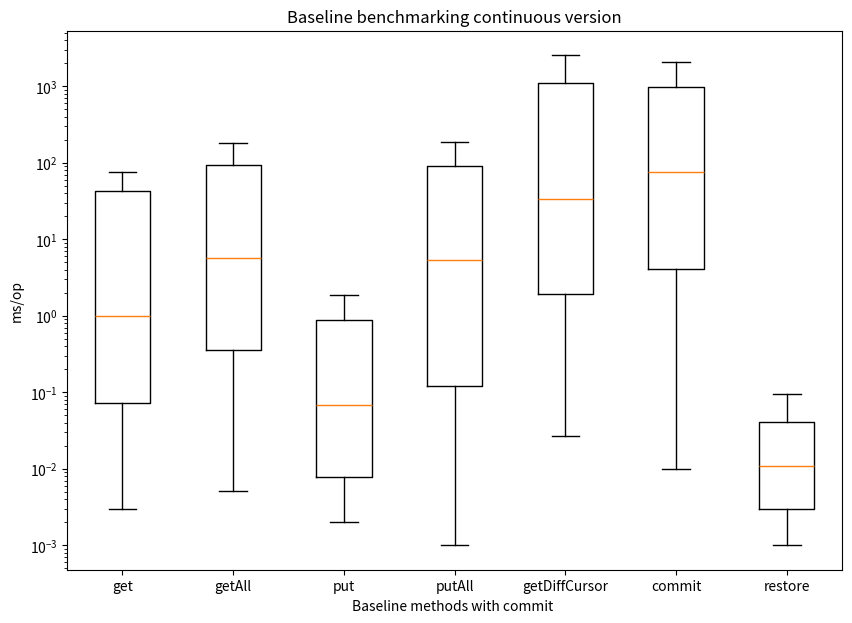

The matplotlib source for this figure:
import matplotlib.pyplot as plt
import numpy as np

np.random.seed(10)
data_get = [0.036, 0.037, 11.22, 11.041, 0.003, 0.003, 0.073, 0.072, 24.227, 22.797, 0.004, 0.004, 0.126, 0.126, 41.816, 47.581, 0.009, 0.008, 0.237, 0.235, 76.598, 70.29, 0.017, 0.017, 0.471, 0.465, 175.322, 172.678, 0.035, 0.041, 1.348, 0.95, 302.487, 299.377, 0.067, 0.067, 1.895, 1.843, 624.762, 650.508, 0.13, 0.129, 3.624, 3.516, 1424.046, 1432.195, 0.26, 0.262, 7.471, 7.406, 2778.98, 2714.829, 0.516, 0.522, 14.239, 14.217, 0.992, 0.974, 57.801, 55.976]
data_get_all = [0.005316801, 0.005105028, 0.18417684099999998, 0.18074481599999997, 24.158496960999997, 24.061479474, 0.010292842, 0.010227515999999999, 0.363387226, 0.309154079, 49.286199736, 46.261493617999996, 0.020058049999999997, 0.019825699, 0.70936679, 0.705398265, 95.711475455, 96.66383969699999, 0.039659243999999996, 0.039621239, 1.415842324, 1.40053434, 180.08453666699998, 182.13235666699998, 0.07698983699999999, 0.075396285, 2.8776907489999997, 2.484480954, 384.282713333, 373.58635999999996, 0.177768222, 0.178984283, 5.612889143, 5.620132386, 742.52366, 709.25771, 0.356567146, 0.35679159499999996, 11.110992596, 11.304551183, 1504.07812, 1424.02398, 0.713262102, 0.7049974529999999, 22.283904152999998, 22.270737449, 3232.0364799999998, 3205.5303799999997, 1.4421407979999998, 1.407405713, 44.70532260899999, 45.604168379, 7076.70288, 7193.8849199999995, 2.8538303519999997, 2.853230499, 90.144211667, 91.578002727, 5.700673457, 5.770768642, 180.09706666699998, 181.44208999999998]
data_put = [0.003, 0.003, 0.006, 0.006, 0.012, 0.013, 0.02, 0.025, 0.047, 0.058, 0.093, 0.108, 0.2, 0.238, 0.37, 0.445, 0.884, 0.892, 1.695, 1.793, 0.002, 0.002, 0.007, 0.007, 0.016, 0.017, 0.06, 0.074, 0.193, 0.229, 0.739, 0.867, 1.87, 2.366, 4.397, 6.602, 8.386, 9.569, 16.638, 16.696, 0.003, 0.003, 0.006, 0.006, 0.013, 0.013, 0.007, 0.006, 0.004, 0.008, 0.011, 0.008, 0.063, 0.087, 0.152, 0.285, 3.756, 0.779, 240.421, 308.455]
data_put_all = [0.001, 0.001, 0.002, 0.002, 0.003, 0.003, 0.005, 0.005, 0.009, 0.01, 0.019, 0.018, 0.037, 0.036, 0.096, 0.095, 0.19, 0.185, 0.283, 0.374, 0.713, 0.712, 1.456, 1.381, 2.861, 2.96, 5.663, 6.035, 12.263, 12.163, 0.048, 0.049, 0.064, 0.067, 0.098, 0.101, 0.177, 0.179, 0.355, 0.351, 0.706, 0.693, 1.376, 1.349, 2.691, 2.653, 5.443, 5.427, 10.619, 10.771, 22.47, 22.335, 44.869, 44.815, 94.066, 88.821, 181.748, 187.579, 404.9, 456.136, 13.637, 13.893, 19.273, 16.134, 25.758, 25.852, 41.647, 43.839, 92.471, 88.588, 137.824, 141.177, 269.849, 257.635, 557.789, 514.069, 1197.668, 1171.632, 2425.701, 2330.3, 4857.907, 4938.263, 10402.365, 10075.787, 14683.055, 14738.022]
data_getDiffCursor = [0.033, 0.028, 0.871, 0.847, 138.883, 162.75, 0.057, 0.059, 1.69, 1.737, 276.074, 274.541, 0.117, 0.117, 3.406, 3.253, 590.591, 576.551, 0.226, 0.229, 6.513, 6.856, 1358.317, 1234.855, 0.454, 0.482, 12.889, 13.909, 2556.91, 2416.141, 0.909, 0.925, 27.009, 27.543, 5078.693, 4941.817, 1.845, 1.958, 53.425, 55.631, 10119.94, 9466.928, 3.785, 3.774, 113.033, 108.274, 20353.776, 19920.819, 7.666, 7.65, 234.262, 238.578, 39480.987, 38612.571, 14.19, 15.247, 492.595, 532.174, 80501.261, 75351.543, 29.713, 31.694, 1060.882, 1057.992, 161121.43, 166342.781, 0.028, 0.027, 0.885, 0.839, 143.598, 140.947, 0.056, 0.059, 1.729, 1.653, 304.337, 286.374, 0.116, 0.115, 4.006, 4.448, 745.184, 734.46, 0.272, 0.293, 8.357, 7.745, 1654.263, 1405.392, 0.618, 0.665, 19.294, 16.144, 3233.448, 3147.276, 1.033, 0.992, 33.612, 34.977, 8515.544, 7965.831, 1.969, 1.926, 56.857, 60.123, 12152.476, 13088.074, 3.708, 3.937, 113.605, 112.001, 27223.207, 29652.92, 7.327, 8.036, 231.644, 239.674, 62297.065, 63567.856, 17.296, 17.339, 595.246, 706.167, 110198.189, 98737.288, 33.85, 32.171, 1087.237, 1118.576, 235396.217, 205714.364]
data_commit = [121.781, 0.979, 1.045, 294.933, 382.167, 595.707, 538.445, 796.784, 907.781, 1794.963, 2062.859, 0.334, 0.317, 10.37, 4929.837, 4080.602, 0.01, 0.01, 1616.755, 1704.386, 0.397, 11.359, 10.591, 4578.035, 3689.052, 0.638, 0.587, 17.922, 19.408, 40.379, 4.282, 3.322, 113.227, 5.688, 5.629, 343.622, 355.405, 11.238, 1372.257, 1176.905]
data_restore = [0.001, 0.001, 0.002, 0.003, 0.006, 0.005, 0.01, 0.01, 0.021, 0.019, 0.053, 0.046, 0.092, 0.106, 0.001, 0.001, 0.002, 0.003, 0.005, 0.005, 0.01, 0.011, 0.023, 0.021, 0.041, 0.046, 0.095, 0.087, 0.025, 0.003, 0.002, 0.003, 0.006, 0.005, 0.013, 0.022, 0.023, 0.023, 0.09, 0.071, 0.15, 0.127, 0.001, 0.001, 0.002, 0.003, 0.005, 0.005, 0.01, 0.01, 0.022, 0.02, 0.047, 0.041, 0.091, 0.136, 0.002, 0.001, 0.003, 0.002, 0.005, 0.005, 0.012, 0.012, 0.026, 0.046, 0.057, 0.052, 0.136, 0.085, 0.001, 0.004, 0.009, 0.003, 0.029, 0.026, 0.025]

data = [data_get, data_get_all, data_put, data_put_all, data_getDiffCursor, data_commit, data_restore]

fig = plt.figure(figsize =(10, 7))
ax = fig.add_subplot()

ax.set(
    axisbelow=True,
    title='Baseline benchmarking continuous version',
    xlabel='Baseline methods with commit ',
    ylabel='ms/op',
)

ax.set_xticklabels(['get', 'getAll', 'put', 'putAll', 'getDiffCursor', 'commit', 'restore'], fontsize=10)
ax.set_yscale("log")
plt.boxplot(data, showfliers=False)

plt.show()
